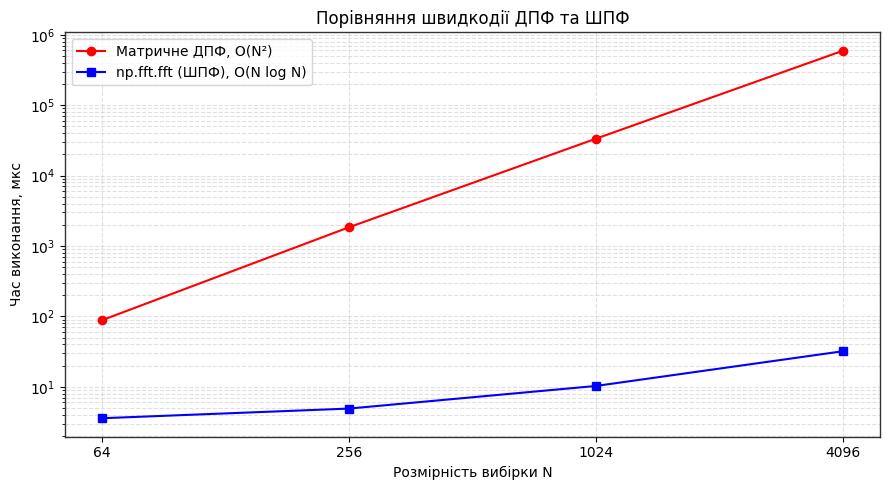
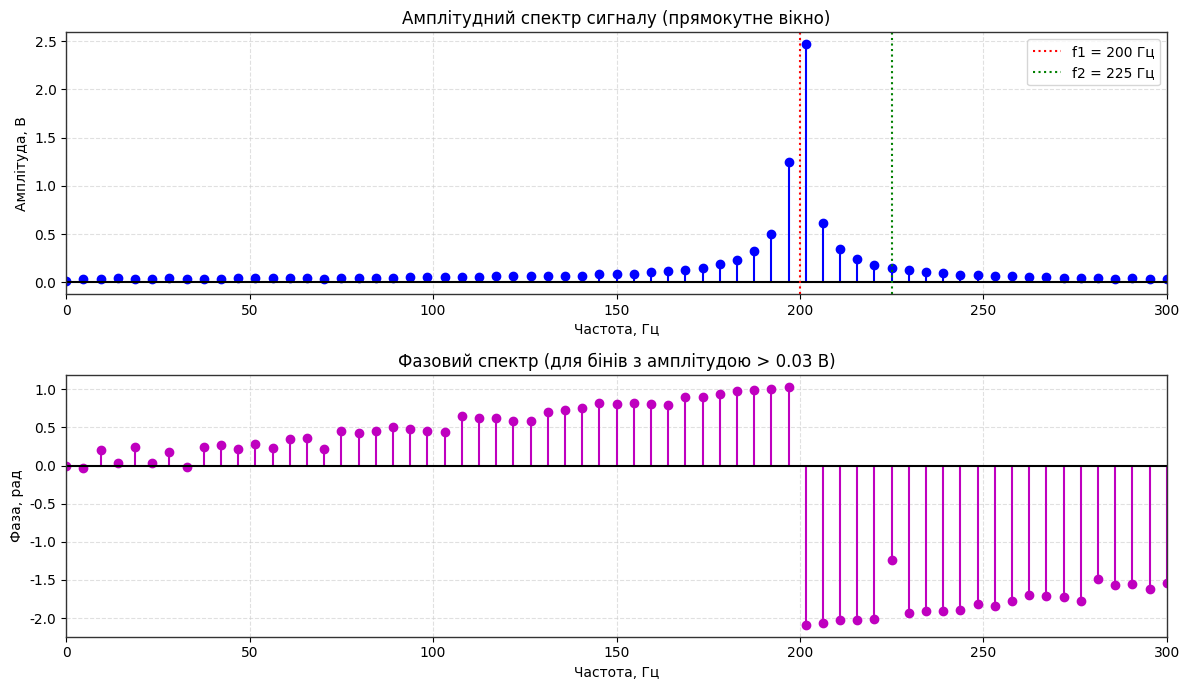
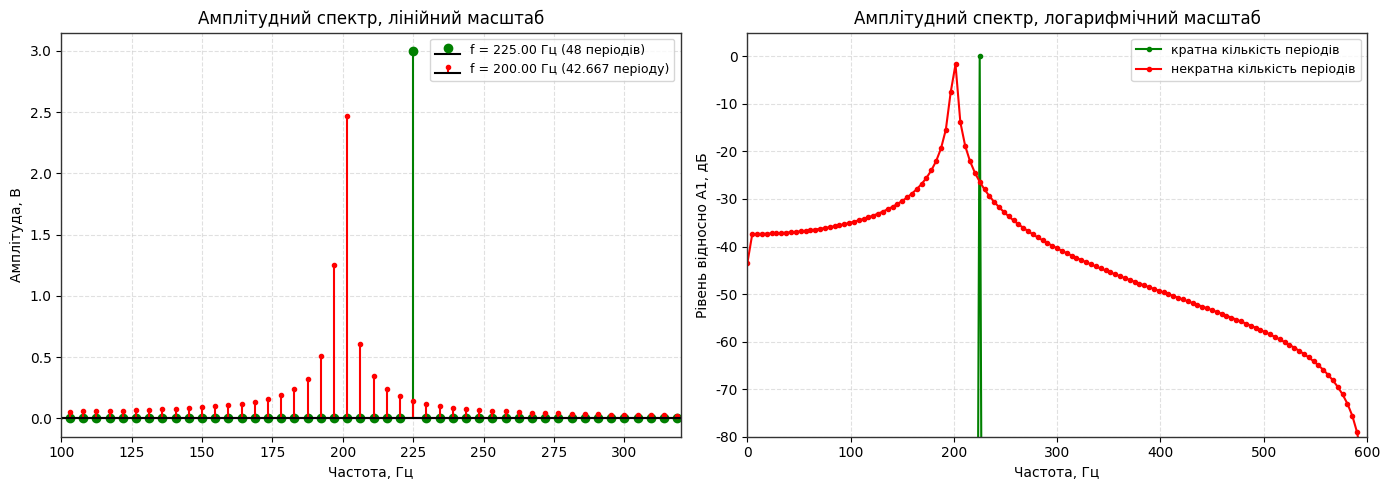
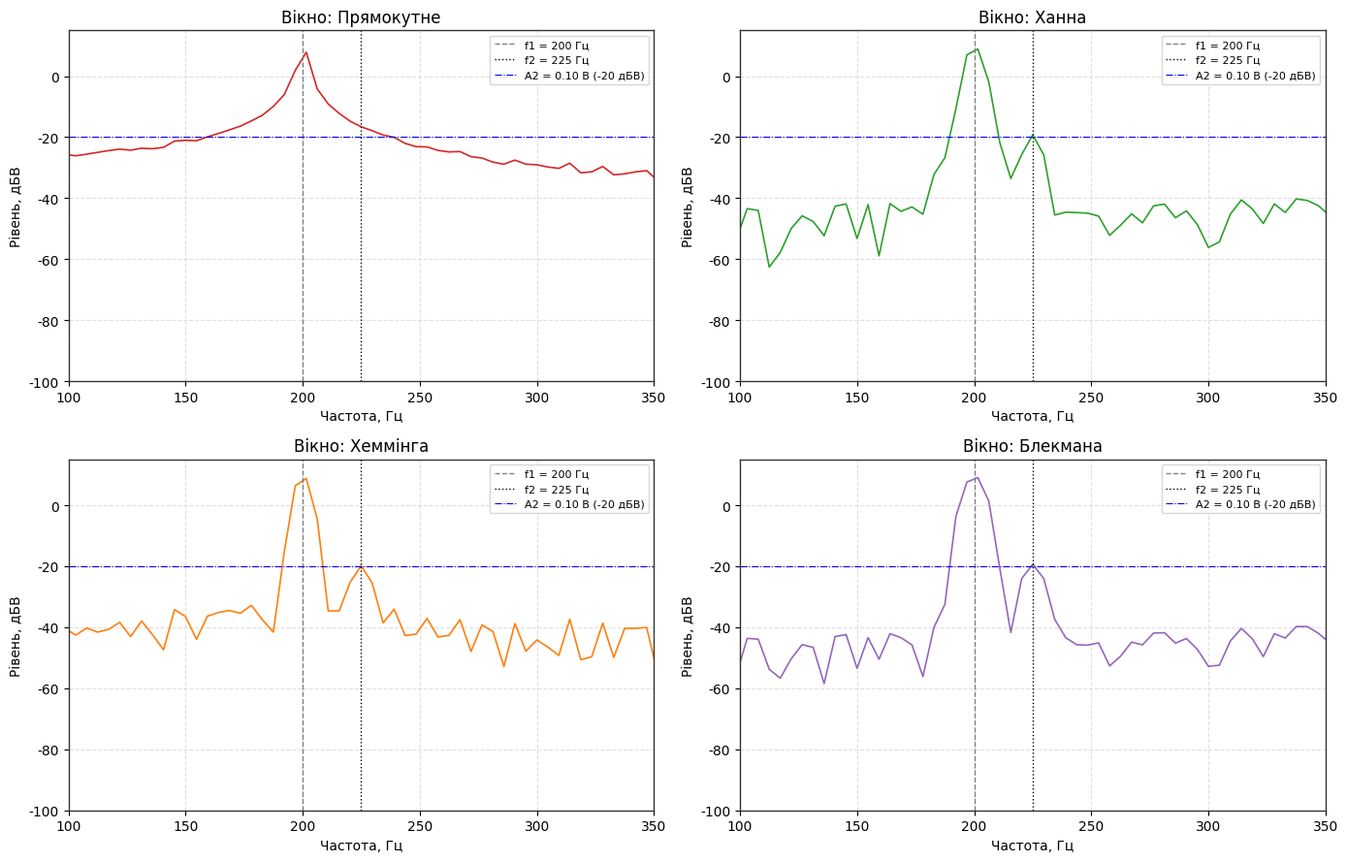

These charts were generated, in order, by the following Python code:
#!/usr/bin/env python3
# -*- coding: utf-8 -*-
"""
Лабораторна робота №3
Спектральний аналіз за допомогою ДПФ/ШПФ та віконних функцій

Варіант 2
Виконав: Афанасьєв Сергій, група КІ 24-1
Стек: Python 3.10+, NumPy, SciPy, Matplotlib
"""

# %% Блок 1. Імпорт бібліотек та налаштування стилю відображення
import os
import time
import numpy as np
import matplotlib.pyplot as plt
from scipy.signal import windows

# каталог для графіків
os.makedirs("figures", exist_ok=True)

plt.rcParams['font.sans-serif'] = 'DejaVu Sans'
plt.rcParams['axes.edgecolor'] = '#333333'
plt.rcParams['axes.linewidth'] = 1.0
plt.rcParams['grid.color'] = '#cccccc'
plt.rcParams['grid.linestyle'] = '--'
plt.rcParams['grid.alpha'] = 0.6


# %% Блок 2. Параметри варіанта 2 та порівняння швидкодії ДПФ і ШПФ
fs = 1200.0           # частота дискретизації, Гц
A1 = 3.0              # амплітуда сильної гармоніки, В
f1 = 200.0            # частота сильної гармоніки, Гц
phi1 = np.pi / 6      # початкова фаза першої гармоніки, рад
A2 = 0.10             # амплітуда слабкої гармоніки, В
f2 = 225.0            # частота слабкої гармоніки, Гц
phi2 = 0.0            # початкова фаза другої гармоніки, рад
sigma_noise = 0.04    # СКВ гаусового шуму, В
N = 256               # базова довжина вибірки

df = fs / N           # частотна роздільність, Гц
T_obs = N / fs        # тривалість спостереження, с

print("--- ПАРАМЕТРИ ВАРІАНТА 2 ---")
print(f"fs = {fs:.0f} Гц, N = {N}, T_obs = {T_obs * 1000:.2f} мс, df = fs/N = {df:.4f} Гц")
for name, f_i in (("f1", f1), ("f2", f2)):
    bins = f_i / df
    kind = "кратна df (витоку немає)" if abs(bins - round(bins)) < 1e-9 else "НЕ кратна df (витік)"
    print(f"{name} = {f_i:.1f} Гц -> f/df = {bins:.4f} біна, {f_i * N / fs:.4f} періодів у вікні: {kind}")
print(f"Відстань між гармоніками: {f2 - f1:.1f} Гц = {(f2 - f1) / df:.3f} біна; "
      f"A2/A1 = {20 * np.log10(A2 / A1):.2f} дБ")


def manual_dft(x_seq):
    """Пряме ДПФ за означенням: X[m] = sum_n x[n] * W_N^(mn), W_N = exp(-j*2*pi/N).
    Будуємо матрицю W розміром N x N і множимо її на вектор відліків."""
    n_len = len(x_seq)
    k_idx = np.arange(n_len)
    # добуток mn беремо за модулем N, щоб не втрачати точність для великих N
    W_matrix = np.exp(-2j * np.pi * (np.outer(k_idx, k_idx) % n_len) / n_len)
    return W_matrix @ x_seq


def measure_time(func, x_seq, repeats):
    """Мінімальний за кілька серій середній час одного виклику, мкс"""
    best = float('inf')
    for _ in range(3):
        t_start = time.perf_counter()
        for _ in range(repeats):
            func(x_seq)
        best = min(best, (time.perf_counter() - t_start) / repeats)
    return best * 1e6


N_sizes = [64, 256, 1024, 4096]
t_dft_list, t_fft_list, diff_list = [], [], []
np.random.seed(0)

print("\n--- ПОРІВНЯННЯ ШВИДКОДІЇ МАТРИЧНОГО ДПФ ТА ШПФ ---")
print(f"{'N':>6} {'t_DFT, мкс':>14} {'t_FFT, мкс':>12} {'Прискорення':>12} {'Макс. похибка':>15}")
for n_size in N_sizes:
    x_test = np.random.randn(n_size)
    t_dft = measure_time(manual_dft, x_test, 1 if n_size >= 1024 else 20)
    t_fft = measure_time(np.fft.fft, x_test, 2000)
    diff = np.max(np.abs(manual_dft(x_test) - np.fft.fft(x_test)))
    speedup = t_dft / t_fft
    t_dft_list.append(t_dft)
    t_fft_list.append(t_fft)
    diff_list.append(diff)
    print(f"{n_size:6d} {t_dft:14.1f} {t_fft:12.1f} {speedup:12.1f} {diff:15.2e}")

# графік швидкодії
plt.figure(figsize=(9, 5))
plt.plot(N_sizes, t_dft_list, 'ro-', label='Матричне ДПФ, O(N²)')
plt.plot(N_sizes, t_fft_list, 'bs-', label='np.fft.fft (ШПФ), O(N log N)')
plt.xscale('log', base=2)
plt.yscale('log')
plt.xticks(N_sizes, [str(n_size) for n_size in N_sizes])
plt.title("Порівняння швидкодії ДПФ та ШПФ")
plt.xlabel("Розмірність вибірки N")
plt.ylabel("Час виконання, мкс")
plt.grid(True, which='both')
plt.legend(loc='upper left')
plt.tight_layout()
plt.savefig("figures/dft_vs_fft_benchmark.png", dpi=300)
plt.close()


# %% Блок 3. Амплітудний та фазовий спектри сигналу
np.random.seed(7)
n_arr = np.arange(N)
t_axis = n_arr / fs

s_clean = (A1 * np.sin(2 * np.pi * f1 * n_arr / fs + phi1)
           + A2 * np.cos(2 * np.pi * f2 * n_arr / fs + phi2))
s_total = s_clean + np.random.normal(0.0, sigma_noise, N)

X_spectrum = np.fft.fft(s_total)
freqs_axis = np.fft.fftfreq(N, 1.0 / fs)[:N // 2]

amp_spectrum = 2.0 * np.abs(X_spectrum[:N // 2]) / N
amp_spectrum[0] /= 2.0                       # постійна складова не має дзеркального двійника
phase_spectrum = np.arctan2(X_spectrum[:N // 2].imag, X_spectrum[:N // 2].real)
phase_spectrum[amp_spectrum < 0.03] = 0.0    # фаза шумових бінів не інформативна

# контроль: для кратної частоти ШПФ має давати рівно амплітуду гармоніки
m1 = int(round(f1 / df))
m2 = int(round(f2 / df))
print("\n--- АМПЛІТУДНИЙ ТА ФАЗОВИЙ СПЕКТРИ ---")
print(f"{'Гармоніка':>10} {'біни':>8} {'f_біна, Гц':>11} {'A, В':>8} {'A, дБВ':>8} "
      f"{'фаза, рад':>10} {'похибка f, Гц':>14}")
for m in (m1 - 1, m1, m1 + 1):
    print(f"{'сильна':>10} {m:8d} {freqs_axis[m]:11.4f} {amp_spectrum[m]:8.4f} "
          f"{20 * np.log10(amp_spectrum[m]):8.2f} {phase_spectrum[m]:10.4f} {freqs_axis[m] - f1:14.4f}")
print(f"{'слабка':>10} {m2:8d} {freqs_axis[m2]:11.4f} {amp_spectrum[m2]:8.4f} "
      f"{20 * np.log10(amp_spectrum[m2]):8.2f} {phase_spectrum[m2]:10.4f} {freqs_axis[m2] - f2:14.4f}")
m_peak = int(np.argmax(amp_spectrum))
print(f"Найбільший пік: біна {m_peak}, f = {freqs_axis[m_peak]:.4f} Гц, A = {amp_spectrum[m_peak]:.4f} В "
      f"(істинні f1 = {f1:.1f} Гц, A1 = {A1:.1f} В)")
print(f"Середній рівень шумових бінів (f > 400 Гц): {np.mean(amp_spectrum[freqs_axis > 400]):.4f} В")

fig, axes = plt.subplots(2, 1, figsize=(12, 7))

axes[0].stem(freqs_axis, amp_spectrum, linefmt='b-', markerfmt='bo', basefmt='k-')
axes[0].axvline(f1, color='r', ls=':', label=f"f1 = {f1:.0f} Гц")
axes[0].axvline(f2, color='g', ls=':', label=f"f2 = {f2:.0f} Гц")
axes[0].set_xlim(0, 300)
axes[0].set_title("Амплітудний спектр сигналу (прямокутне вікно)")
axes[0].set_xlabel("Частота, Гц")
axes[0].set_ylabel("Амплітуда, В")
axes[0].grid(True)
axes[0].legend(loc='upper right')

axes[1].stem(freqs_axis, phase_spectrum, linefmt='m-', markerfmt='mo', basefmt='k-')
axes[1].set_xlim(0, 300)
axes[1].set_title("Фазовий спектр (для бінів з амплітудою > 0.03 В)")
axes[1].set_xlabel("Частота, Гц")
axes[1].set_ylabel("Фаза, рад")
axes[1].grid(True)

plt.tight_layout()
plt.savefig("figures/harmonic_spectrum.png", dpi=300)
plt.close()


# %% Блок 4. Витік спектра: кратна та некратна кількість періодів
f_mult = 48 * df          # 48 періодів у вікні, рівно в бін (збігається з f2)
f_nonmult = f1            # 42.667 періоду у вікні, між бінами 42 і 43

x_mult = A1 * np.sin(2 * np.pi * f_mult * n_arr / fs)
x_nonmult = A1 * np.sin(2 * np.pi * f_nonmult * n_arr / fs)


def amplitude_spectrum(x_seq):
    """Односторонній амплітудний спектр (В) за допомогою np.fft.fft"""
    n_len = len(x_seq)
    amp = 2.0 * np.abs(np.fft.fft(x_seq)[:n_len // 2]) / n_len
    amp[0] /= 2.0
    return amp


amp_mult = amplitude_spectrum(x_mult)
amp_nonmult = amplitude_spectrum(x_nonmult)

print("\n--- ВИТІК СПЕКТРА ---")
print(f"{'':>26} {'f, Гц':>8} {'періодів':>9} {'пік, В':>8} {'бінів > -60 дБ':>15} {'частка поза піком':>18}")
for name, f_x, amp in (("кратна кількість періодів", f_mult, amp_mult),
                       ("некратна кількість періодів", f_nonmult, amp_nonmult)):
    m_pk = int(np.argmax(amp))
    n_above = int(np.sum(20 * np.log10(np.maximum(amp, 1e-12) / A1) > -60))
    p_total = np.sum(amp ** 2)
    p_out = 1.0 - np.sum(amp[max(m_pk - 1, 0):m_pk + 2] ** 2) / p_total
    print(f"{name:>26} {f_x:8.3f} {f_x * N / fs:9.3f} {amp[m_pk]:8.4f} {n_above:15d} {p_out:18.4%}")
print(f"Амплітуда витоку на бінах поблизу f2 (біна {m2}) при некратній f1: {amp_nonmult[m2]:.4f} В "
      f"({20 * np.log10(amp_nonmult[m2]):.2f} дБВ) при A2 = {A2:.2f} В ({20 * np.log10(A2):.2f} дБВ)")

fig, axes = plt.subplots(1, 2, figsize=(14, 5))

axes[0].stem(freqs_axis, amp_mult, linefmt='g-', markerfmt='go', basefmt='k-',
             label=f'f = {f_mult:.2f} Гц (48 періодів)')
axes[0].stem(freqs_axis, amp_nonmult, linefmt='r-', markerfmt='r.', basefmt='k-',
             label=f'f = {f_nonmult:.2f} Гц (42.667 періоду)')
axes[0].set_xlim(100, 320)
axes[0].set_title("Амплітудний спектр, лінійний масштаб")
axes[0].set_xlabel("Частота, Гц")
axes[0].set_ylabel("Амплітуда, В")
axes[0].grid(True)
axes[0].legend(loc='upper right', fontsize=9)

axes[1].plot(freqs_axis, 20 * np.log10(np.maximum(amp_mult, 1e-12) / A1), 'g-o', ms=3,
             label='кратна кількість періодів')
axes[1].plot(freqs_axis, 20 * np.log10(np.maximum(amp_nonmult, 1e-12) / A1), 'r-o', ms=3,
             label='некратна кількість періодів')
axes[1].set_xlim(0, fs / 2)
axes[1].set_ylim(-80, 5)
axes[1].set_title("Амплітудний спектр, логарифмічний масштаб")
axes[1].set_xlabel("Частота, Гц")
axes[1].set_ylabel("Рівень відносно A1, дБ")
axes[1].grid(True)
axes[1].legend(loc='upper right', fontsize=9)

plt.tight_layout()
plt.savefig("figures/spectral_leakage.png", dpi=300)
plt.close()


# %% Блок 5. Порівняння вікон: прямокутне, Ханна, Хеммінга, Блекмана
win_names = ["Прямокутне", "Ханна", "Хеммінга", "Блекмана"]
win_list = [np.ones(N), windows.hann(N), windows.hamming(N), windows.blackman(N)]

# сильна гармоніка окремо (без шуму і без слабкої): це рівень витоку на біні f2
s_strong = A1 * np.sin(2 * np.pi * f1 * n_arr / fs + phi1)

print("\n--- ПОРІВНЯННЯ ВІКОН ---")
print(f"{'Вікно':>12} {'CG':>7} {'пік f1, дБВ':>12} {'біна f2, дБВ':>13} {'витік f1 на f2, дБВ':>20} "
      f"{'f2 над витоком, дБ':>19}")
win_spectra = []
for name, w in zip(win_names, win_list):
    coherent_gain = np.sum(w) / N
    # нормування на суму вагових коефіцієнтів повертає справжню амплітуду гармоніки
    amp_w = 2.0 * np.abs(np.fft.fft(s_total * w)[:N // 2]) / np.sum(w)
    leak_w = 2.0 * np.abs(np.fft.fft(s_strong * w)[:N // 2]) / np.sum(w)
    db_w = 20 * np.log10(np.maximum(amp_w, 1e-12))
    win_spectra.append(db_w)
    peak_f1 = np.max(amp_w[m1 - 2:m1 + 3])
    print(f"{name:>12} {coherent_gain:7.3f} {20 * np.log10(peak_f1):12.2f} {db_w[m2]:13.2f} "
          f"{20 * np.log10(leak_w[m2]):20.2f} {db_w[m2] - 20 * np.log10(leak_w[m2]):19.2f}")
print(f"Істинні рівні: A1 = {A1:.2f} В ({20 * np.log10(A1):.2f} дБВ), "
      f"A2 = {A2:.2f} В ({20 * np.log10(A2):.2f} дБВ)")

fig, axes = plt.subplots(2, 2, figsize=(14, 9))
colors = ['#d62728', '#2ca02c', '#ff7f0e', '#9467bd']
for ax, name, db_w, c in zip(axes.flat, win_names, win_spectra, colors):
    ax.plot(freqs_axis, db_w, color=c, lw=1.2)
    ax.axvline(f1, color='gray', ls='--', lw=1, label=f"f1 = {f1:.0f} Гц")
    ax.axvline(f2, color='k', ls=':', lw=1, label=f"f2 = {f2:.0f} Гц")
    ax.axhline(20 * np.log10(A2), color='b', ls='-.', lw=0.8, label="A2 = 0.10 В (-20 дБВ)")
    ax.set_xlim(100, 350)
    ax.set_ylim(-100, 15)
    ax.set_title(f"Вікно: {name}")
    ax.set_xlabel("Частота, Гц")
    ax.set_ylabel("Рівень, дБВ")
    ax.grid(True)
    ax.legend(loc='upper right', fontsize=8)

plt.tight_layout()
plt.savefig("figures/window_functions_comp.png", dpi=300)
plt.close()

print("\nМоделювання завершено. Графіки збережено в 'figures/'.")
